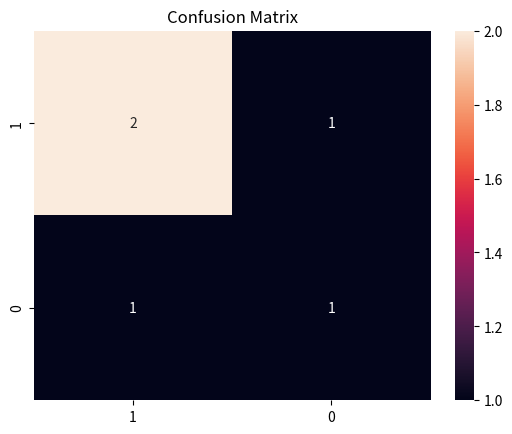

Reproduce this figure in Python.
import numpy as np
import matplotlib.pyplot as plt
import pandas as pd
import seaborn as sns


# Confusion Matricies!
def confusion_matrix(y_true, y_pred):
    tp, tn, fp, fn = 0, 0, 0, 0

    for i in range(len(y_true)):
        if y_true[i] == y_pred[i] == 1:
            tp += 1
        elif y_true[i] == y_pred[i] == 0:
            tn += 1
        elif (y_true[i] == 0) and (y_pred[i] == 1):
            fp += 1
        else:
            fn += 1

    return np.array([[tp, fp], [fn, tn]])


def plot_confusion_matrix(matrix):
    plt.title('Confusion Matrix')
    matrix = pd.DataFrame(matrix, index=[i for i in "10"], columns=[i for i in "10"])
    sns.heatmap(matrix, annot=True)
    plt.show()


def precision_recall(confusion_matrix):
    tp = confusion_matrix[0][0]
    fp = confusion_matrix[0][1]
    fn = confusion_matrix[1][0]

    precision = tp / (tp + fp)
    recall = tp / (tp + fn)

    return precision, recall


def f_1_score(confusion_matrix):
    prec, rec = precision_recall(confusion_matrix)

    return 2 * prec * rec / (prec + rec)

matrix = confusion_matrix([1, 1, 0, 0, 1], [1, 0, 0, 1, 1])
plot_confusion_matrix(matrix)
